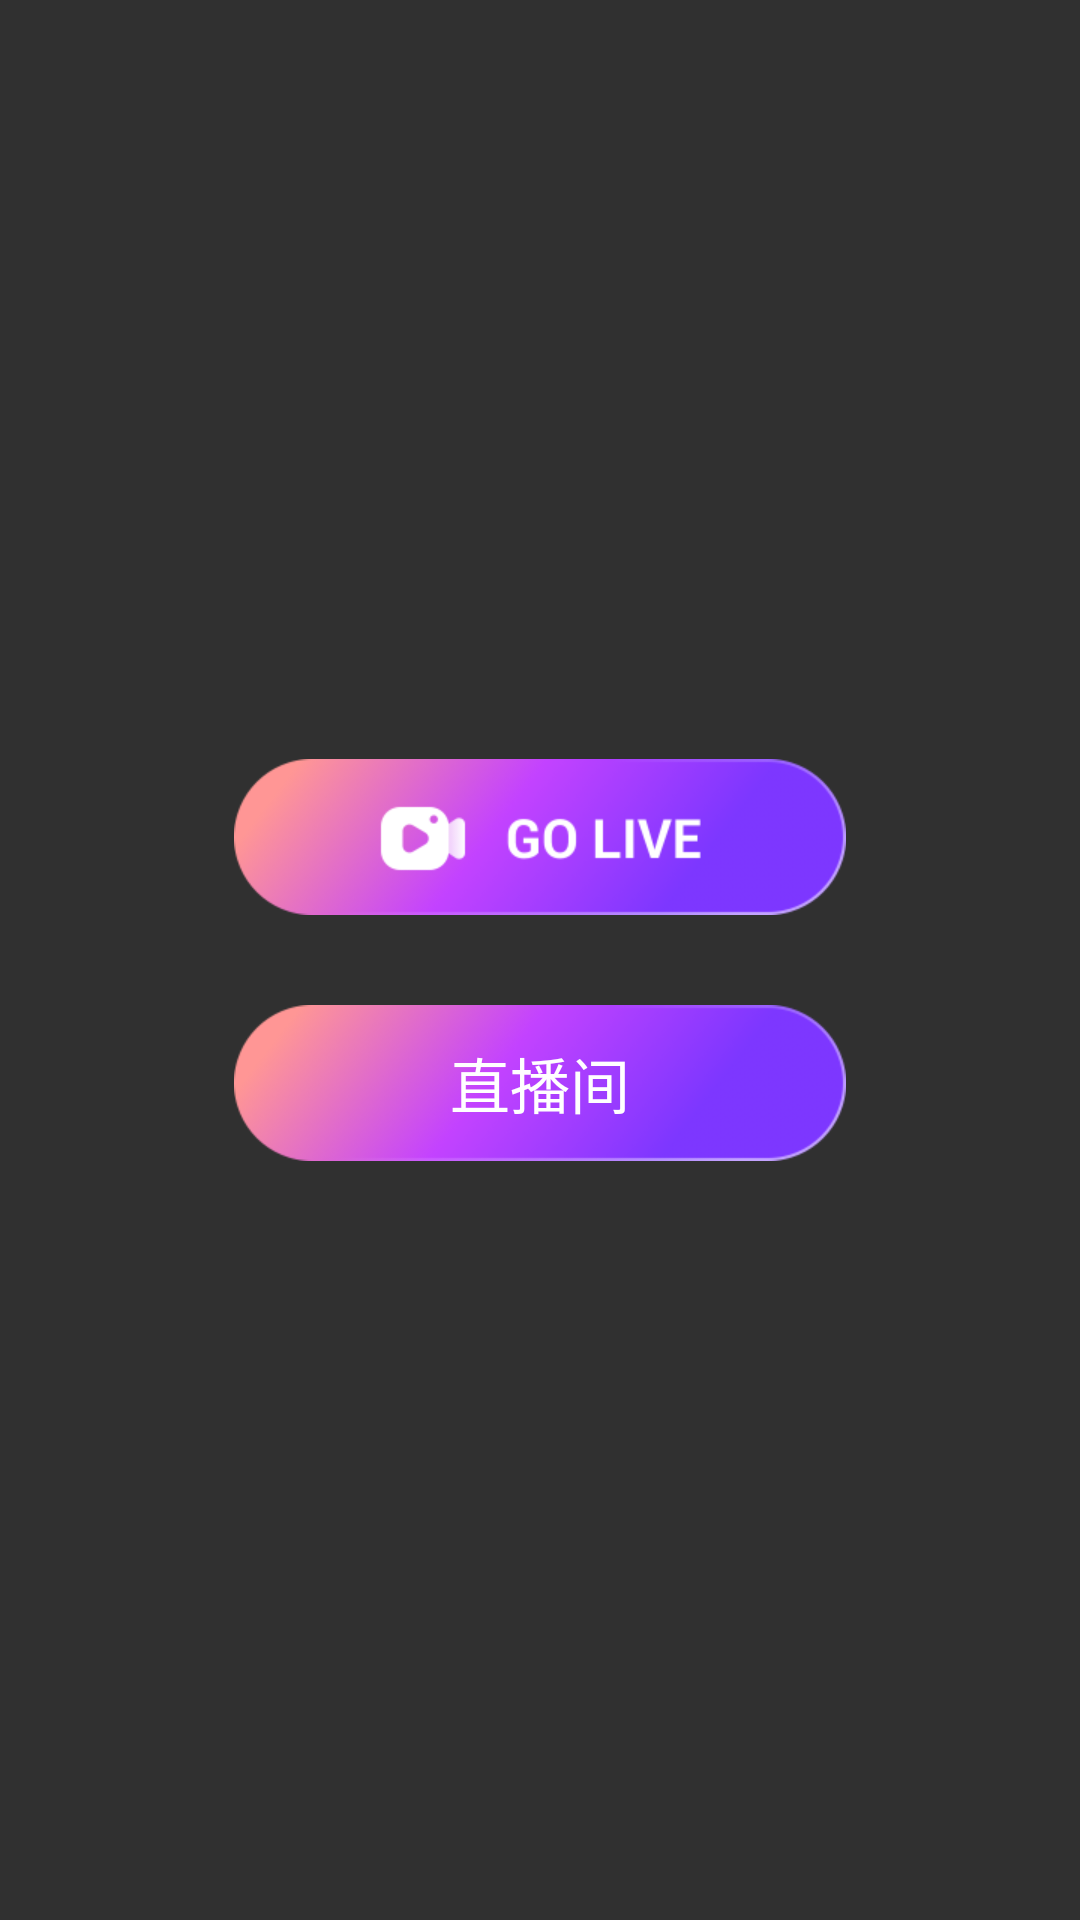

Here is an Android app screen rendered from its layout file. Give the layout XML and the strings, colors and styles it references.
<!-- AndroidManifest.xml: activity theme Theme.Design.NoActionBar -->
<!-- res/layout/fragment_main.xml -->
<?xml version="1.0" encoding="utf-8"?>
<androidx.constraintlayout.widget.ConstraintLayout xmlns:android="http://schemas.android.com/apk/res/android"
    xmlns:app="http://schemas.android.com/apk/res-auto"
    xmlns:tools="http://schemas.android.com/tools"
    android:id="@+id/mainContainer"
    android:layout_width="match_parent"
    android:layout_height="match_parent"
    tools:context=".main.MainFragment">

    <LinearLayout
        android:layout_width="match_parent"
        android:layout_height="match_parent"
        android:gravity="center"
        android:orientation="vertical"
        app:layout_constraintEnd_toEndOf="parent"
        app:layout_constraintStart_toStartOf="parent"
        app:layout_constraintTop_toTopOf="parent">

        <TextView
            android:id="@+id/tv_go_live"
            android:layout_width="204dp"
            android:layout_height="52dp"
            android:background="@mipmap/bg_live_pushroom_go_live"
            android:gravity="center"
            android:text=""
            android:textColor="@color/white" />

        <TextView
            android:id="@+id/tv_live_room"
            android:layout_width="204dp"
            android:layout_height="52dp"
            android:layout_marginTop="30dp"
            android:background="@mipmap/bg_live_common_btn"
            android:gravity="center"
            android:text="直播间"
            android:textAppearance="@style/BoldTextStyle"
            android:textColor="@color/white"
            android:textSize="20dp" />


    </LinearLayout>

</androidx.constraintlayout.widget.ConstraintLayout>
<!-- resources referenced by this layout -->
<resources>
  <color name="white">#FFFFFFFF</color>
  <!-- mipmap bg_live_common_btn: webp bitmap (mipmap-xxhdpi, 12546 bytes) -->
  <!-- mipmap bg_live_pushroom_go_live: webp bitmap (mipmap-xxhdpi, 14444 bytes) -->
  <style name="BoldTextStyle" parent="android:TextAppearance">
          
          <item name="fontPath">fonts/font_bold.otf</item>
      </style>
</resources>
